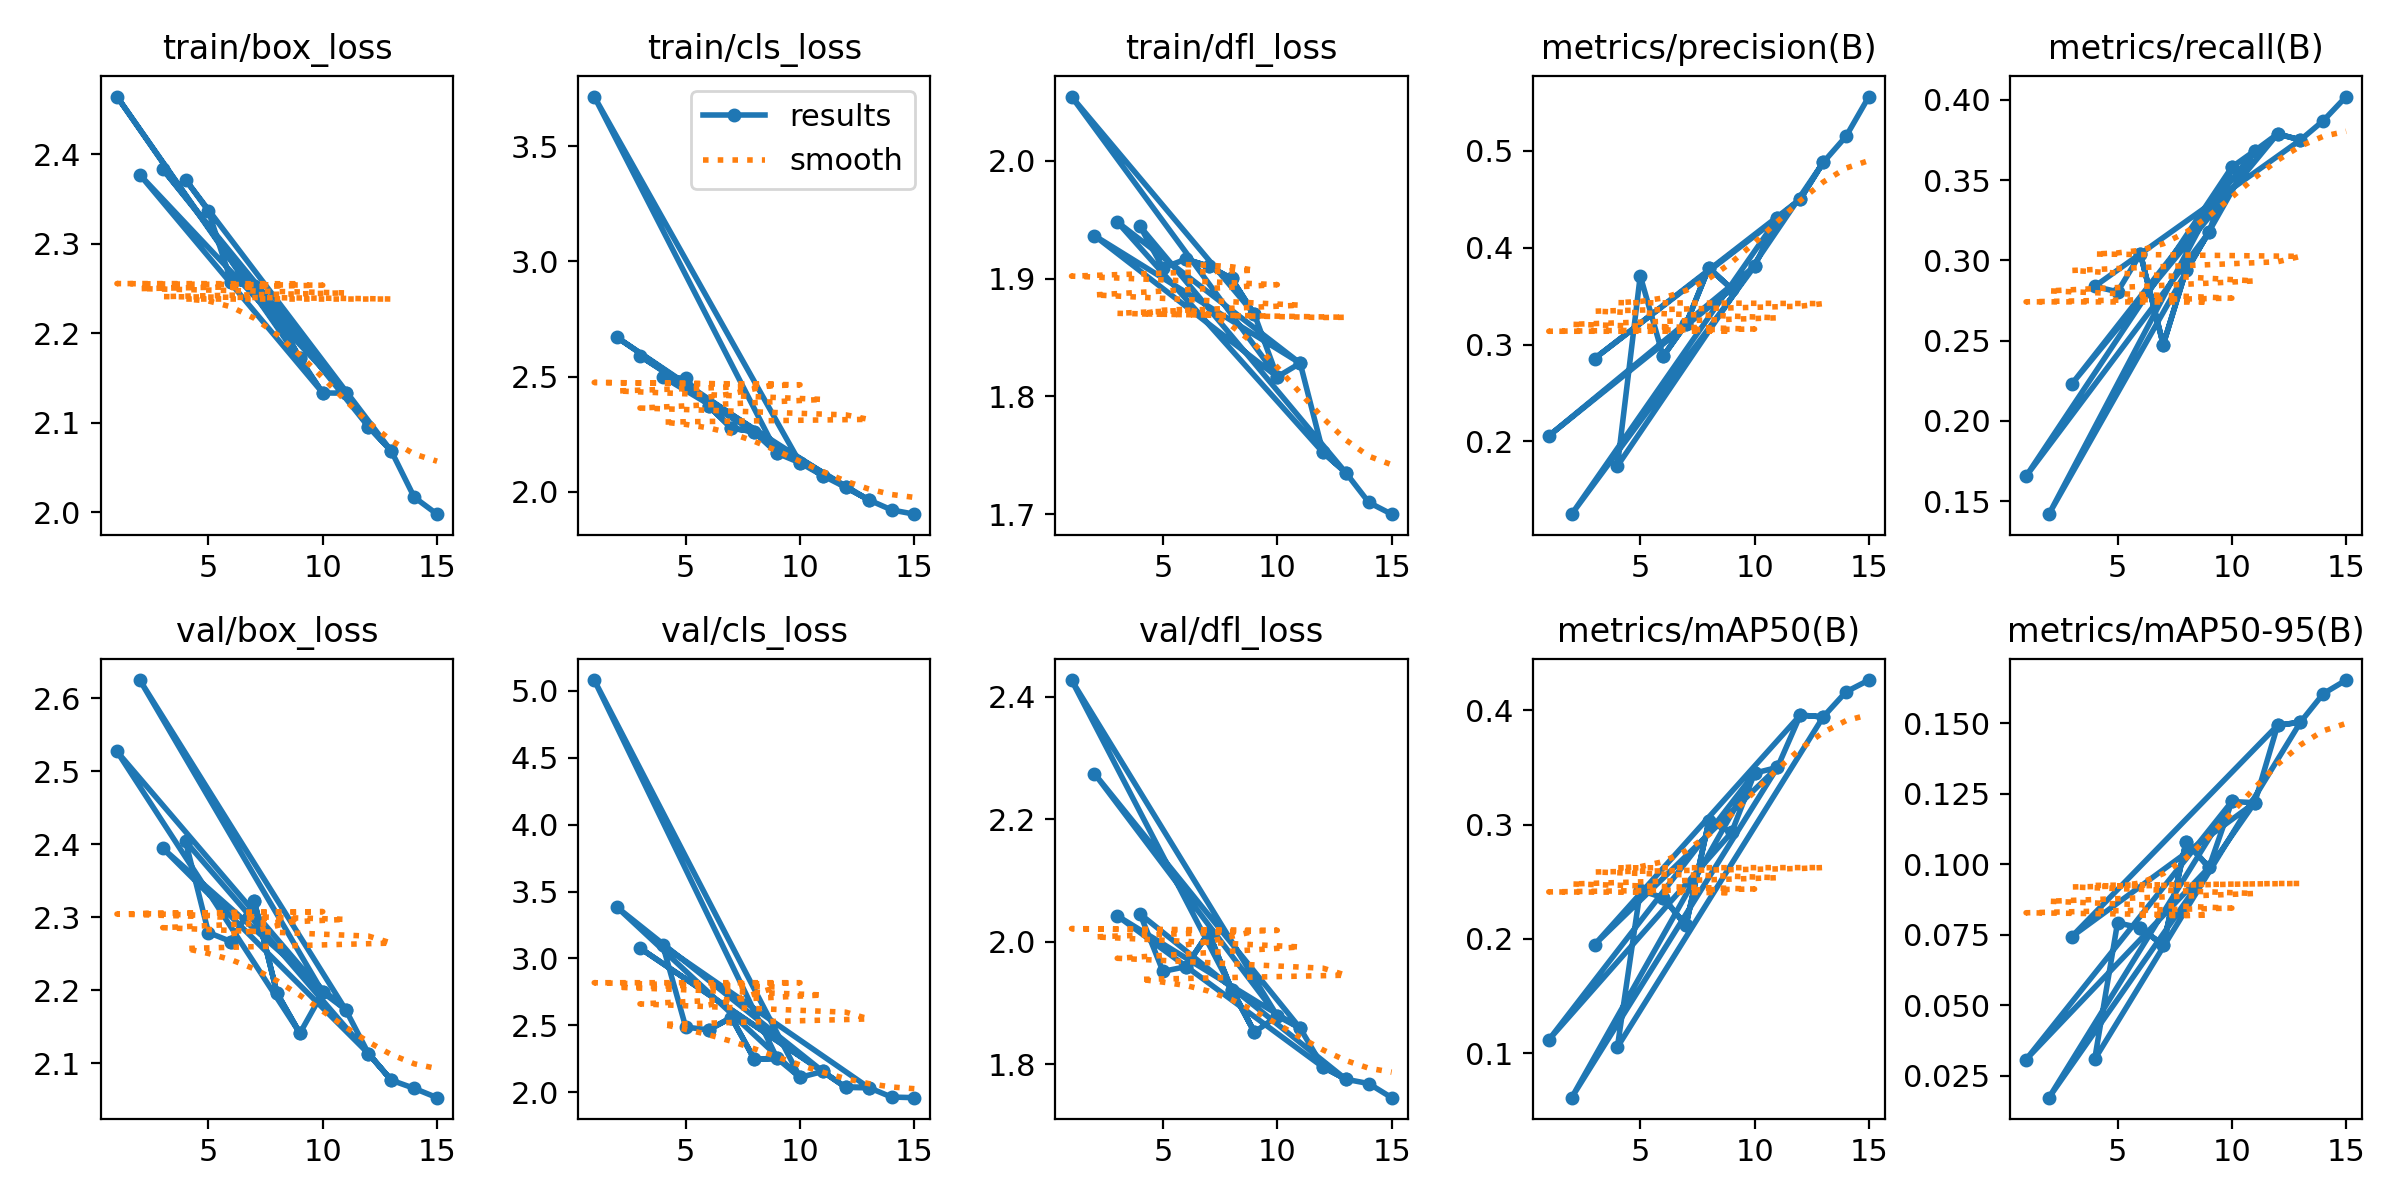

Values plotted in this chart, from the file beside it:
epoch, time, train/box_loss, train/cls_loss, train/dfl_loss, metrics/precision(B), metrics/recall(B), metrics/mAP50(B), metrics/mAP50-95(B), val/box_loss, val/cls_loss, val/dfl_loss, lr/pg0, lr/pg1, lr/pg2
6, 114.9, 2.257, 2.373, 1.916, 0.2879, 0.304, 0.236, 0.07743, 2.266, 2.467, 1.959, 0.00134, 0.00134, 0.00134
7, 124.2, 2.253, 2.276, 1.91, 0.321, 0.2475, 0.2117, 0.07125, 2.322, 2.559, 2.015, 0.001208, 0.001208, 0.001208
8, 141.3, 2.217, 2.261, 1.9, 0.3791, 0.2939, 0.3027, 0.1079, 2.196, 2.249, 1.922, 0.001076, 0.001076, 0.001076
9, 149.7, 2.172, 2.167, 1.87, 0.3574, 0.3176, 0.2933, 0.09884, 2.141, 2.253, 1.853, 0.000944, 0.000944, 0.000944
1, 62.34, 2.465, 3.715, 2.054, 0.2058, 0.1655, 0.1116, 0.03071, 2.527, 5.081, 2.427, 0.0006581, 0.0006581, 0.0006581
10, 158.8, 2.133, 2.126, 1.817, 0.3807, 0.3581, 0.345, 0.1222, 2.197, 2.112, 1.879, 0.000812, 0.000812, 0.000812
2, 78.34, 2.377, 2.67, 1.936, 0.125, 0.1419, 0.06098, 0.01717, 2.625, 3.382, 2.275, 0.001237, 0.001237, 0.001237
11, 174.3, 2.133, 2.07, 1.828, 0.4301, 0.3682, 0.35, 0.1218, 2.173, 2.156, 1.859, 0.00068, 0.00068, 0.00068
3, 94.37, 2.384, 2.589, 1.948, 0.2855, 0.223, 0.1948, 0.07432, 2.395, 3.078, 2.042, 0.001729, 0.001729, 0.001729
12, 190.3, 2.096, 2.019, 1.752, 0.4501, 0.3788, 0.3958, 0.1493, 2.113, 2.037, 1.796, 0.000548, 0.000548, 0.000548
13, 206.6, 2.068, 1.965, 1.735, 0.4878, 0.375, 0.3942, 0.1504, 2.077, 2.036, 1.776, 0.000416, 0.000416, 0.000416
4, 110.7, 2.372, 2.499, 1.944, 0.1747, 0.2838, 0.1052, 0.03076, 2.404, 3.098, 2.045, 0.001604, 0.001604, 0.001604
5, 126.5, 2.337, 2.492, 1.909, 0.3709, 0.2804, 0.2424, 0.07918, 2.279, 2.488, 1.952, 0.001472, 0.001472, 0.001472
6, 158.4, 2.257, 2.373, 1.916, 0.2879, 0.304, 0.236, 0.07743, 2.266, 2.467, 1.959, 0.00134, 0.00134, 0.00134
7, 166.8, 2.253, 2.276, 1.91, 0.321, 0.2475, 0.2117, 0.07125, 2.322, 2.559, 2.015, 0.001208, 0.001208, 0.001208
8, 175.2, 2.217, 2.261, 1.9, 0.3791, 0.2939, 0.3027, 0.1079, 2.196, 2.249, 1.922, 0.001076, 0.001076, 0.001076
9, 183.7, 2.172, 2.167, 1.87, 0.3574, 0.3176, 0.2933, 0.09884, 2.141, 2.253, 1.853, 0.000944, 0.000944, 0.000944
10, 192.2, 2.133, 2.126, 1.817, 0.3807, 0.3581, 0.345, 0.1222, 2.197, 2.112, 1.879, 0.000812, 0.000812, 0.000812
11, 200.8, 2.133, 2.07, 1.828, 0.4301, 0.3682, 0.35, 0.1218, 2.173, 2.156, 1.859, 0.00068, 0.00068, 0.00068
12, 209.4, 2.096, 2.019, 1.752, 0.4501, 0.3788, 0.3958, 0.1493, 2.113, 2.037, 1.796, 0.000548, 0.000548, 0.000548
13, 218.6, 2.068, 1.965, 1.735, 0.4878, 0.375, 0.3942, 0.1504, 2.077, 2.036, 1.776, 0.000416, 0.000416, 0.000416
14, 227.4, 2.017, 1.921, 1.71, 0.5147, 0.387, 0.4162, 0.1605, 2.065, 1.965, 1.769, 0.000284, 0.000284, 0.000284
15, 236.1, 1.998, 1.903, 1.7, 0.5558, 0.402, 0.4265, 0.1653, 2.053, 1.96, 1.746, 0.000152, 0.000152, 0.000152
